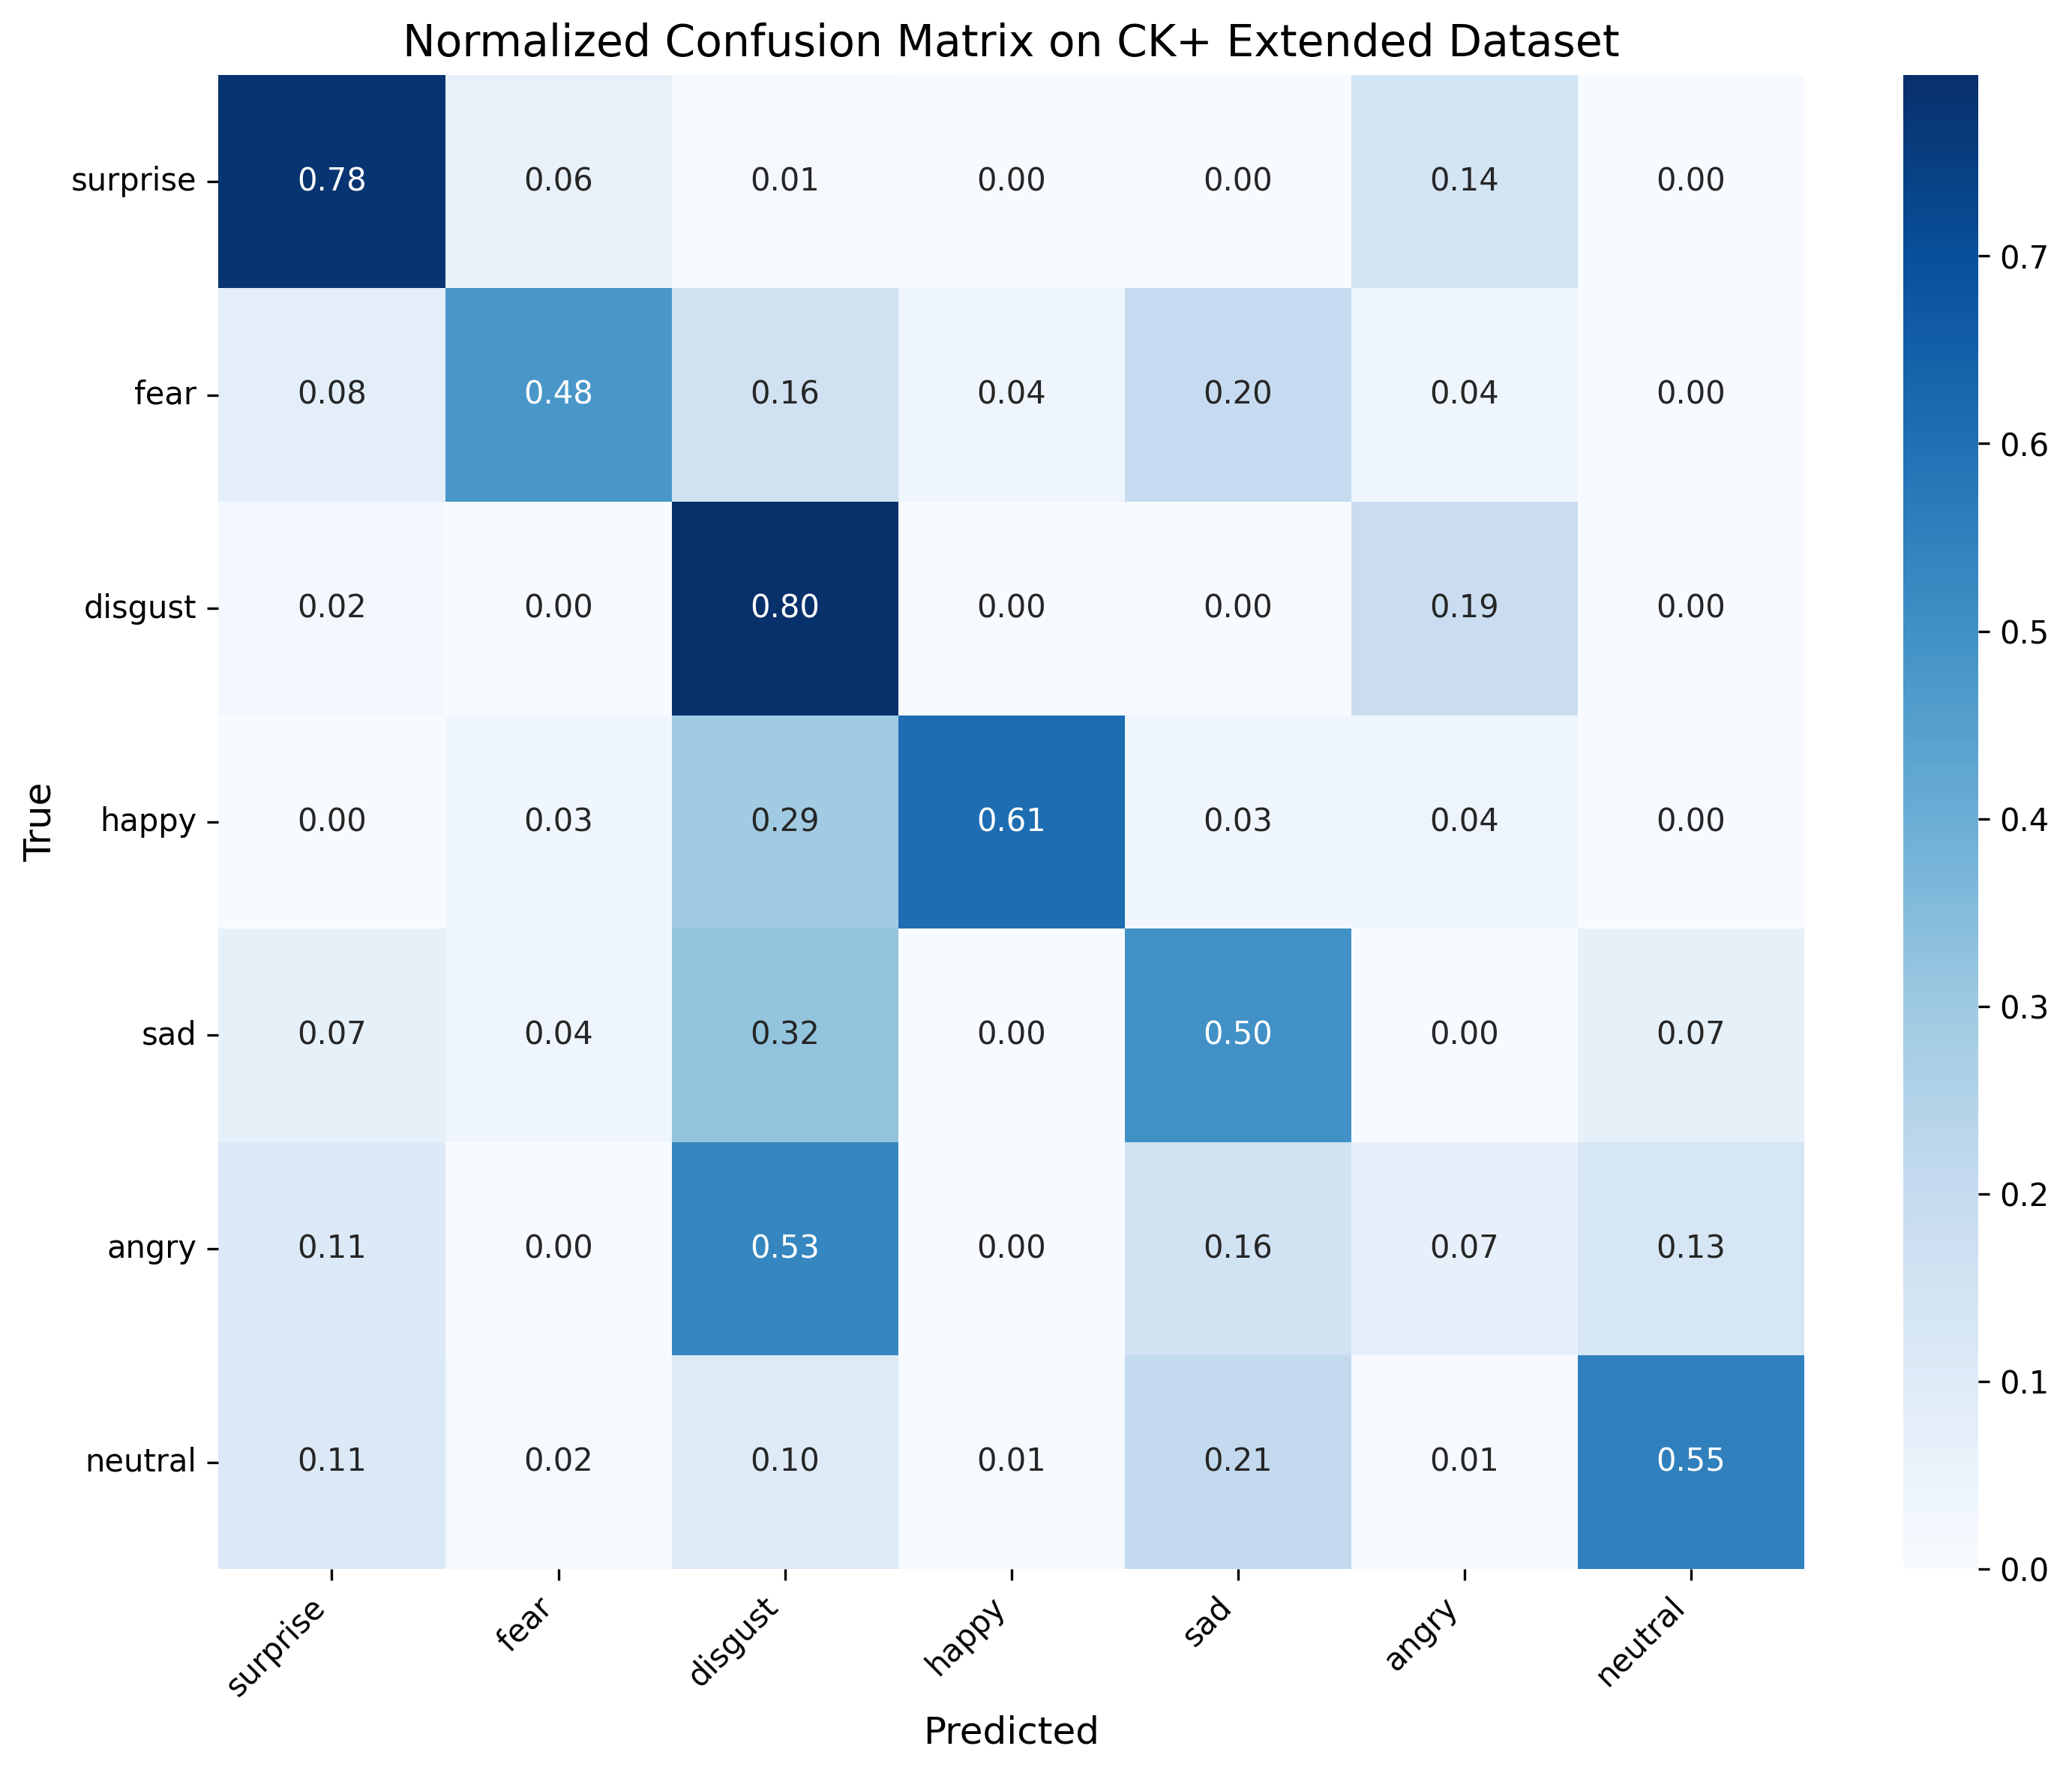

The table this chart was drawn from, first rows:
, surprise, fear, disgust, happy, sad, angry, neutral
surprise, 0.7831, 0.06024, 0.01205, 0.0, 0.0, 0.1446, 0.0
fear, 0.08, 0.48, 0.16, 0.04, 0.2, 0.04, 0.0
disgust, 0.01695, 0.0, 0.7966, 0.0, 0.0, 0.1864, 0.0
happy, 0.0, 0.02899, 0.2899, 0.6087, 0.02899, 0.04348, 0.0
sad, 0.07143, 0.03571, 0.3214, 0.0, 0.5, 0.0, 0.07143
angry, 0.1111, 0.0, 0.5333, 0.0, 0.1556, 0.06667, 0.1333
neutral, 0.113, 0.01518, 0.1012, 0.006745, 0.2074, 0.005059, 0.5514
